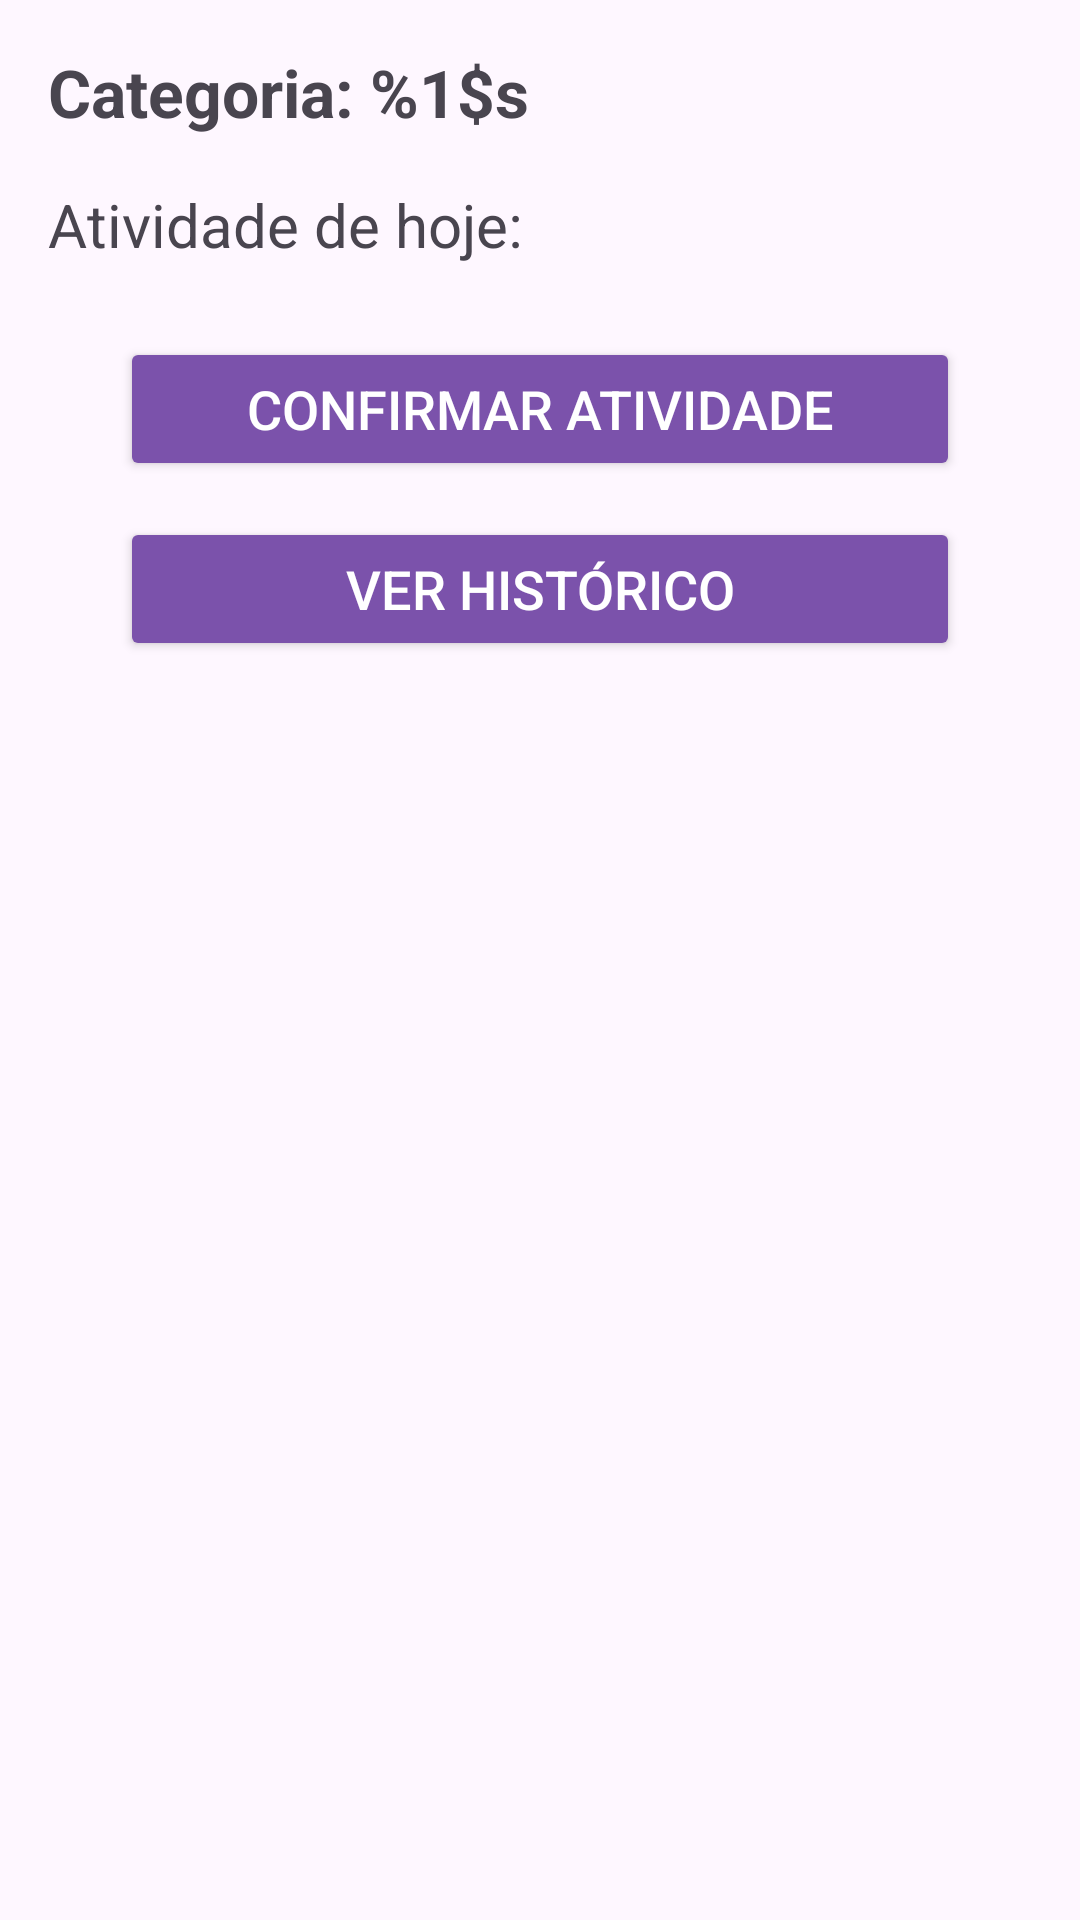

Android layout source for this screen:
<!-- AndroidManifest.xml: application theme Theme.M3_extensao -->
<!-- res/layout/activity_main.xml -->
<?xml version="1.0" encoding="utf-8"?>
<LinearLayout
    xmlns:android="http://schemas.android.com/apk/res/android"
    android:orientation="vertical"
    android:layout_width="match_parent"
    android:layout_height="match_parent"
    android:padding="16dp"
    android:fitsSystemWindows="true"
    android:paddingTop="?attr/actionBarSize">

    <TextView
        android:id="@+id/textViewCategoria"
        android:layout_width="wrap_content"
        android:layout_height="wrap_content"
        android:text="@string/categoria_texto"
        android:textSize="22sp"
        android:paddingBottom="16dp"
        android:textStyle="bold" />

    <TextView
        android:id="@+id/textViewAtividade"
        android:layout_width="match_parent"
        android:layout_height="wrap_content"
        android:text="@string/atividade_hoje"
        android:textSize="20sp"
        android:paddingBottom="24dp" />

    <Button
        android:id="@+id/buttonConfirmar"
        android:layout_width="match_parent"
        android:layout_height="wrap_content"
        android:text="@string/confirmar_atividade"
        android:textSize="18sp"
        android:backgroundTint="#7B52AB"
        android:textColor="#FFFFFF"
        android:paddingVertical="10dp"
        android:layout_marginStart="24dp"
        android:layout_marginEnd="24dp"
        android:layout_marginBottom="12dp" />

    <Button
        android:id="@+id/buttonHistorico"
        android:layout_width="match_parent"
        android:layout_height="wrap_content"
        android:text="@string/ver_historico"
        android:textSize="18sp"
        android:backgroundTint="#7B52AB"
        android:textColor="#FFFFFF"
        android:paddingVertical="10dp"
        android:layout_marginStart="24dp"
        android:layout_marginEnd="24dp" />

</LinearLayout>
<!-- resources referenced by this layout -->
<resources>
  <string name="atividade_hoje">Atividade de hoje:</string>
  <string name="categoria_texto">Categoria: %1$s</string>
  <string name="confirmar_atividade">Confirmar Atividade</string>
  <string name="ver_historico">Ver Histórico</string>
  <style name="Theme.M3_extensao" parent="Base.Theme.M3_extensao" />
  <style name="Base.Theme.M3_extensao" parent="Theme.Material3.DayNight.NoActionBar">
          
          
      </style>
</resources>
